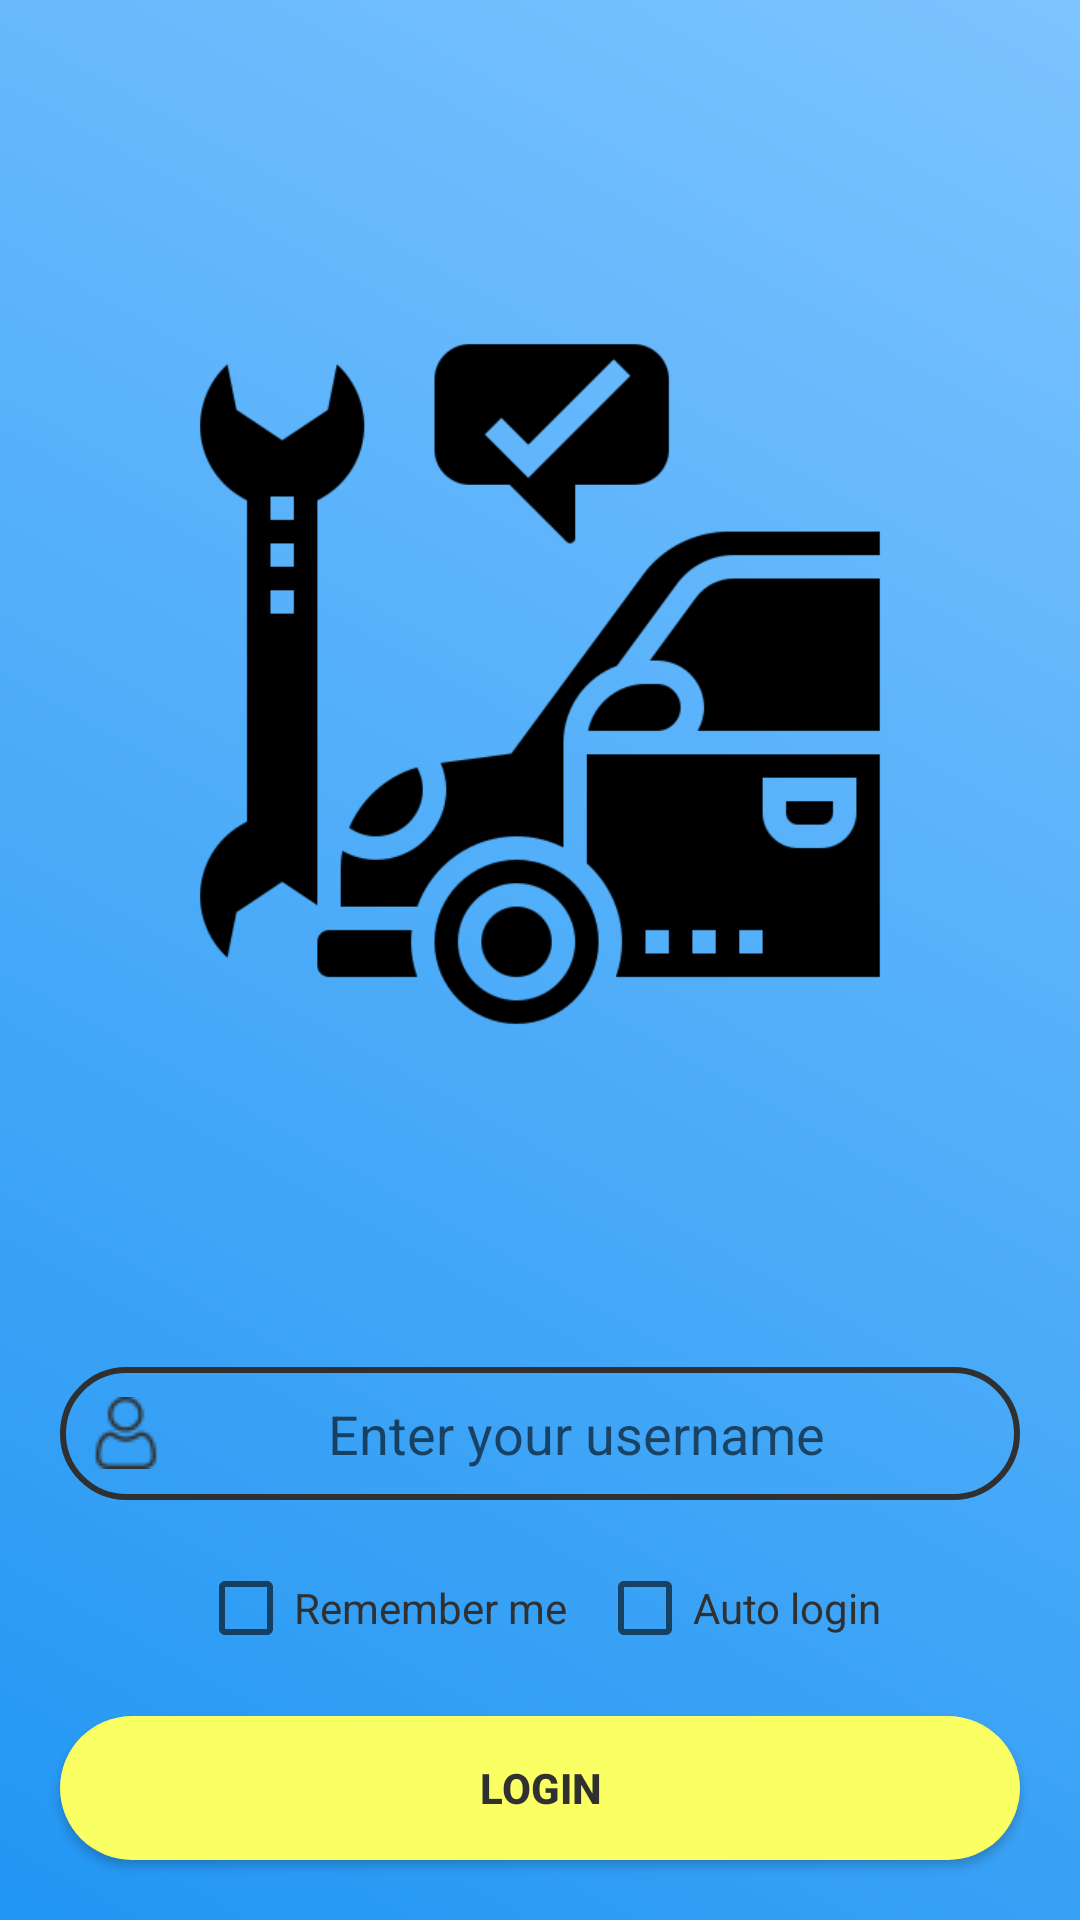

Layout XML and referenced resources for this Android screen:
<!-- AndroidManifest.xml: application theme AppTheme -->
<!-- res/layout/fragment_login.xml -->
<?xml version="1.0" encoding="utf-8"?>
<androidx.constraintlayout.widget.ConstraintLayout xmlns:android="http://schemas.android.com/apk/res/android"
    xmlns:app="http://schemas.android.com/apk/res-auto"
    android:layout_width="match_parent"
    android:layout_height="match_parent"
    android:background="@drawable/my_profile_photo_gradient"
    android:orientation="vertical">

    <ImageView
        android:id="@+id/imageView"
        android:layout_width="match_parent"
        android:layout_height="250dp"
        app:layout_constraintBottom_toTopOf="@+id/editText_login_username"
        app:layout_constraintEnd_toEndOf="parent"
        app:layout_constraintStart_toStartOf="parent"
        app:layout_constraintTop_toTopOf="parent"
        app:srcCompat="@drawable/car" />

    <EditText
        android:id="@+id/editText_login_username"
        android:layout_width="match_parent"
        android:layout_height="wrap_content"
        android:layout_marginStart="@dimen/dp20"
        android:layout_marginEnd="@dimen/dp20"
        android:layout_marginBottom="@dimen/dp20"
        android:background="@drawable/my_rounded_edit_text"
        android:drawableStart="@drawable/user"
        android:drawableTint="@color/colorText"
        android:ems="10"
        android:hint="@string/login_editText_email"
        android:inputType="textEmailAddress"
        android:padding="@dimen/dp10"
        android:textAlignment="center"
        android:textColor="@color/colorText"
        app:layout_constraintBottom_toTopOf="@+id/login_inner_linear_layout"
        app:layout_constraintEnd_toEndOf="parent"
        app:layout_constraintStart_toStartOf="parent" />


    <LinearLayout
        android:id="@+id/login_inner_linear_layout"
        android:layout_width="wrap_content"
        android:layout_height="wrap_content"
        android:layout_marginBottom="@dimen/dp20"
        android:orientation="horizontal"
        android:textAlignment="center"
        android:textColor="@color/colorText"
        app:layout_constraintBottom_toTopOf="@id/button_login_login"
        app:layout_constraintEnd_toEndOf="parent"
        app:layout_constraintStart_toStartOf="parent">

        <CheckBox
            android:id="@+id/checkbox_login_remember_me"
            android:layout_width="wrap_content"
            android:layout_height="wrap_content"
            android:layout_marginEnd="@dimen/dp10"
            android:text="@string/login_checkBox_remember_me"
            android:textColor="@color/colorText"
            app:layout_constraintEnd_toEndOf="parent"
            app:layout_constraintStart_toStartOf="parent" />

        <CheckBox
            android:id="@+id/checkbox_login_auto_login"
            android:layout_width="wrap_content"
            android:layout_height="wrap_content"
            android:text="@string/login_checkBox_auto_login"
            android:textColor="@color/colorText"
            app:layout_constraintEnd_toEndOf="parent"
            app:layout_constraintStart_toStartOf="parent"
            app:layout_constraintTop_toBottomOf="@+id/checkbox_login_remember_me" />

    </LinearLayout>

    <Button
        android:id="@+id/button_login_login"
        android:layout_width="match_parent"
        android:layout_height="wrap_content"
        android:layout_marginStart="@dimen/dp20"
        android:layout_marginTop="@dimen/dp30"
        android:layout_marginEnd="@dimen/dp20"
        android:layout_marginBottom="@dimen/dp20"
        android:background="@drawable/button_click_normal"
        android:onClick="login"
        android:text="@string/login_button_login"
        android:textColor="@color/colorText"
        android:textStyle="bold"
        app:layout_constraintBottom_toBottomOf="parent"
        app:layout_constraintEnd_toEndOf="parent"
        app:layout_constraintStart_toStartOf="parent" />


</androidx.constraintlayout.widget.ConstraintLayout>
<!-- resources referenced by this layout -->
<resources>
  <color name="colorText">#303030</color>
  <dimen name="dp10">10dp</dimen>
  <dimen name="dp20">20dp</dimen>
  <dimen name="dp30">30dp</dimen>
  <!-- drawable button_click_normal (drawable) -->
  <?xml version="1.0" encoding="utf-8"?>
  <selector xmlns:android="http://schemas.android.com/apk/res/android">
      <item android:drawable="@drawable/my_rounded_button" android:state_focused="false" android:state_pressed="false" />
      <item android:drawable="@drawable/my_rounded_button_clicked_normal" android:state_focused="true" android:state_pressed="true" />
      <item android:drawable="@drawable/my_rounded_button_clicked_normal" android:state_focused="false" android:state_pressed="true" />
  </selector>
  <!-- drawable car: png bitmap (drawable, 13076 bytes) -->
  <!-- drawable my_profile_photo_gradient (drawable) -->
  <?xml version="1.0" encoding="utf-8"?>
  <shape xmlns:android="http://schemas.android.com/apk/res/android"
      android:shape="rectangle">
  
      <gradient
          android:angle="45"
          android:endColor="@color/colorGradientEnd"
          android:startColor="@color/colorGradientStart" />
  
  </shape>
  <!-- drawable my_rounded_edit_text (drawable) -->
  <?xml version="1.0" encoding="utf-8"?>
  <shape xmlns:android="http://schemas.android.com/apk/res/android"
      android:padding="@dimen/dp20"
      android:shape="rectangle">
  
      <stroke
          android:width="2dp"
          android:color="@color/colorText" />
      <corners
          android:bottomLeftRadius="@dimen/dp50"
          android:bottomRightRadius="@dimen/dp50"
          android:topLeftRadius="@dimen/dp50"
          android:topRightRadius="@dimen/dp50" />
  
  </shape>
  <!-- drawable user: png bitmap (drawable, 691 bytes) -->
  <string name="login_button_login">Login</string>
  <string name="login_checkBox_auto_login">Auto login</string>
  <string name="login_checkBox_remember_me">Remember me</string>
  <string name="login_editText_email">Enter your username</string>
  <style name="AppTheme" parent="Theme.AppCompat.Light.DarkActionBar">
          
          <item name="colorPrimary">@color/colorPrimary</item>
          <item name="colorPrimaryDark">@color/colorPrimaryDark</item>
          <item name="colorAccent">@color/colorAccent</item>
      </style>
  <!-- drawable my_rounded_button (drawable) -->
  <?xml version="1.0" encoding="utf-8"?>
  <shape xmlns:android="http://schemas.android.com/apk/res/android"
      android:padding="@dimen/dp20"
      android:shape="rectangle">
  
      <solid
          android:width="2dp"
          android:color="@color/colorButton" />
      <corners
          android:bottomLeftRadius="@dimen/dp50"
          android:bottomRightRadius="@dimen/dp50"
          android:topLeftRadius="@dimen/dp50"
          android:topRightRadius="@dimen/dp50" />
  
  </shape>
  <!-- drawable my_rounded_button_clicked_normal (drawable) -->
  <?xml version="1.0" encoding="utf-8"?>
  <shape xmlns:android="http://schemas.android.com/apk/res/android"
      android:padding="@dimen/dp20"
      android:shape="rectangle">
  
      <solid
          android:width="2dp"
          android:color="@color/colorButtonNormalPressed" />
      <corners
          android:bottomLeftRadius="@dimen/dp50"
          android:bottomRightRadius="@dimen/dp50"
          android:topLeftRadius="@dimen/dp50"
          android:topRightRadius="@dimen/dp50" />
  
  </shape>
  <color name="colorGradientEnd">#7DC4FF</color>
  <color name="colorGradientStart">#2196F3</color>
  <dimen name="dp50">50dp</dimen>
  <color name="colorPrimary">#2196F3</color>
  <color name="colorPrimaryDark">#0069C0</color>
  <color name="colorAccent">#FF9A96</color>
  <color name="colorButton">#FAFF63</color>
  <color name="colorButtonNormalPressed">#AFB34F</color>
</resources>
